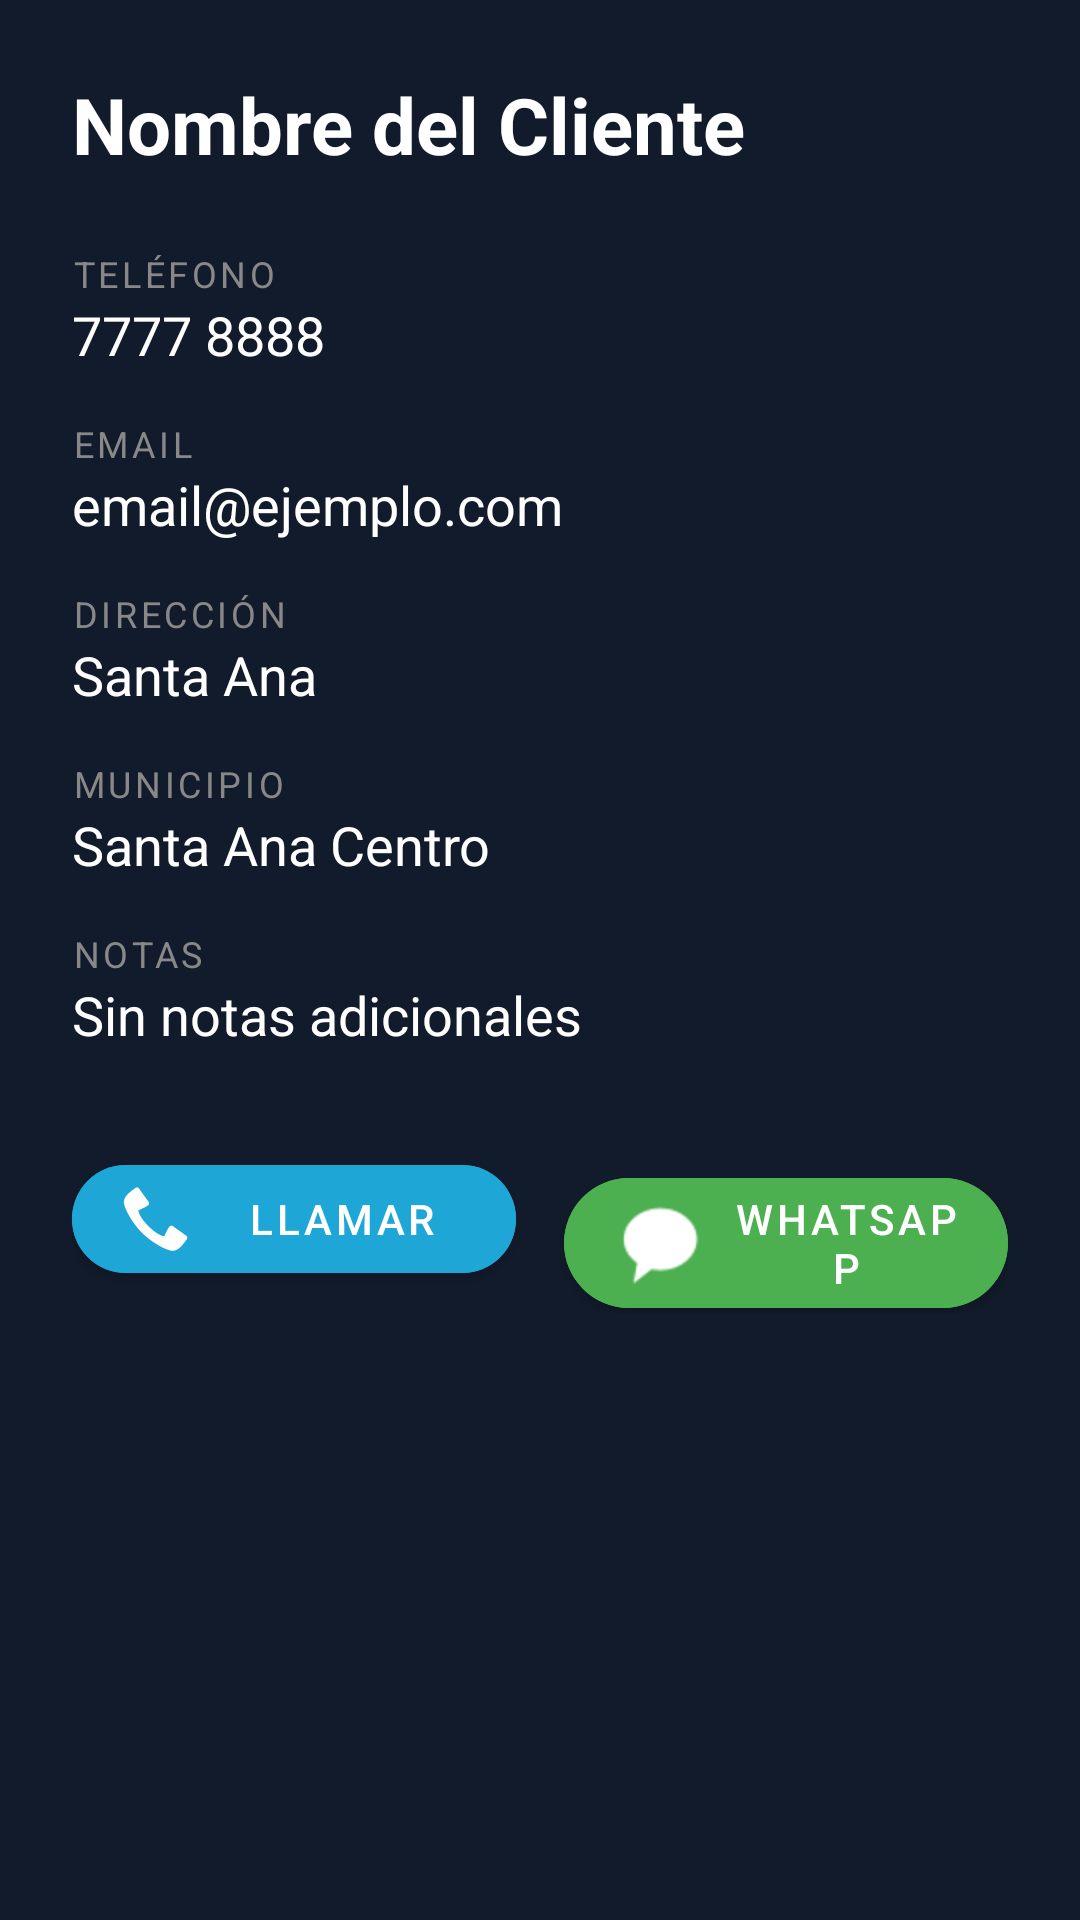

This screen was rendered from an Android layout file. Write that file and the resources it references.
<!-- AndroidManifest.xml: application theme Theme.Evaluacion2DAM -->
<!-- res/layout/dialog_detalle_cliente.xml -->
<?xml version="1.0" encoding="utf-8"?>
<LinearLayout xmlns:android="http://schemas.android.com/apk/res/android"
    xmlns:app="http://schemas.android.com/apk/res-auto"
    android:layout_width="match_parent"
    android:layout_height="match_parent"
    android:background="#121B2B"
    android:orientation="vertical"
    android:padding="24dp">

    <TextView
        android:id="@+id/tvDetalleNombre"
        android:layout_width="match_parent"
        android:layout_height="wrap_content"
        android:text="Nombre del Cliente"
        android:textColor="@android:color/white"
        android:textSize="26sp"
        android:textStyle="bold"
        android:layout_marginBottom="24dp"/>

    
    <TextView android:layout_width="wrap_content" android:layout_height="wrap_content" android:text="TELÉFONO" android:textColor="#888" android:textSize="12sp" android:letterSpacing="0.1"/>
    <TextView android:id="@+id/tvDetalleTelefono" android:layout_width="match_parent" android:layout_height="wrap_content" android:text="7777 8888" android:textColor="@android:color/white" android:textSize="18sp" android:layout_marginBottom="16dp"/>

    
    <TextView android:layout_width="wrap_content" android:layout_height="wrap_content" android:text="EMAIL" android:textColor="#888" android:textSize="12sp" android:letterSpacing="0.1"/>
    <TextView android:id="@+id/tvDetalleEmail" android:layout_width="match_parent" android:layout_height="wrap_content" android:text="email@ejemplo.com" android:textColor="@android:color/white" android:textSize="18sp" android:layout_marginBottom="16dp"/>

    
    <TextView android:layout_width="wrap_content" android:layout_height="wrap_content" android:text="DIRECCIÓN" android:textColor="#888" android:textSize="12sp" android:letterSpacing="0.1"/>
    <TextView android:id="@+id/tvDetalleDireccion" android:layout_width="match_parent" android:layout_height="wrap_content" android:text="Santa Ana" android:textColor="@android:color/white" android:textSize="18sp" android:layout_marginBottom="16dp"/>

    
    <TextView android:layout_width="wrap_content" android:layout_height="wrap_content" android:text="MUNICIPIO" android:textColor="#888" android:textSize="12sp" android:letterSpacing="0.1"/>
    <TextView android:id="@+id/tvDetalleMunicipio" android:layout_width="match_parent" android:layout_height="wrap_content" android:text="Santa Ana Centro" android:textColor="@android:color/white" android:textSize="18sp" android:layout_marginBottom="16dp"/>

    
    <TextView android:layout_width="wrap_content" android:layout_height="wrap_content" android:text="NOTAS" android:textColor="#888" android:textSize="12sp" android:letterSpacing="0.1"/>
    <TextView android:id="@+id/tvDetalleNotas" android:layout_width="match_parent" android:layout_height="wrap_content" android:text="Sin notas adicionales" android:textColor="@android:color/white" android:textSize="18sp" android:layout_marginBottom="32dp"/>

    <LinearLayout
        android:layout_width="match_parent"
        android:layout_height="wrap_content"
        android:orientation="horizontal">

        <com.google.android.material.button.MaterialButton
            android:id="@+id/btnLlamar"
            android:layout_width="0dp"
            android:layout_height="wrap_content"
            android:layout_weight="1"
            android:text="Llamar"
            app:icon="@android:drawable/stat_sys_phone_call"
            android:backgroundTint="#1EA6D6"
            app:cornerRadius="24dp"
            android:layout_marginEnd="8dp"/>

        <com.google.android.material.button.MaterialButton
            android:id="@+id/btnWhatsapp"
            android:layout_width="0dp"
            android:layout_height="wrap_content"
            android:layout_weight="1"
            android:text="WhatsApp"
            app:icon="@android:drawable/sym_action_chat"
            android:backgroundTint="#4CAF50"
            app:cornerRadius="24dp"
            android:layout_marginStart="8dp"/>

    </LinearLayout>

</LinearLayout>
<!-- resources referenced by this layout -->
<resources>
  <style name="Theme.Evaluacion2DAM" parent="Theme.MaterialComponents.DayNight.NoActionBar">
          
          <item name="colorPrimary">#1EA6D6</item>
          <item name="colorPrimaryDark">#121B2B</item>
          <item name="colorAccent">#1EA6D6</item>
      </style>
</resources>
